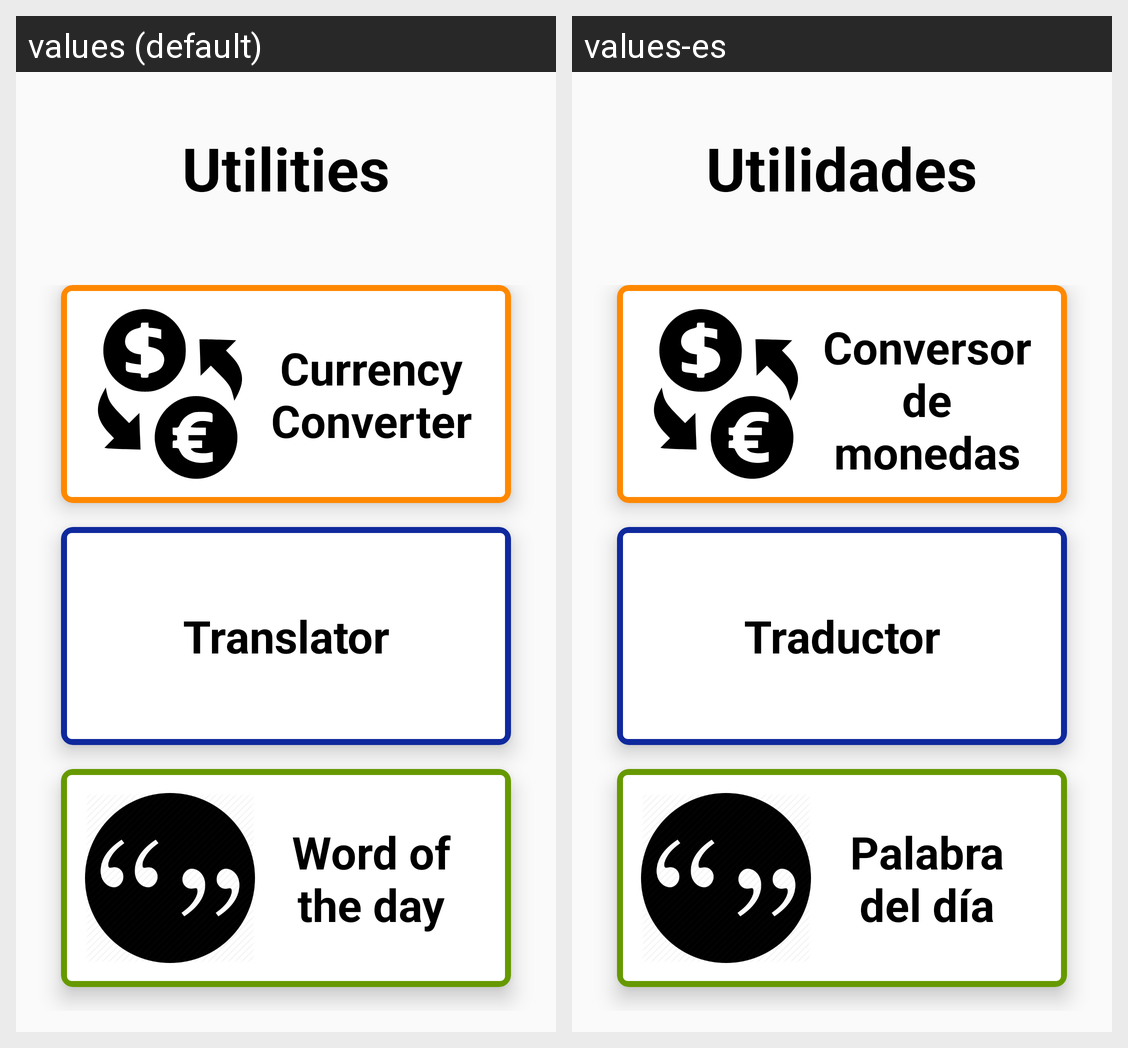

The Android screen above is rendered under two locales of the same app. Produce the string resources it draws, with the default and per-locale values.
Android screen res/layout/activity_utilities_menu.xml rendered under 2 locales, left to right: values (default), values-es. Device: Nexus 5 (rendered at 1080×1920; each locale shown at half size, 540×960, under a caption strip naming it); theme AppTheme.
Strings drawn on this screen, with the default value and each locale's value (text and hints the layout hard-codes, and strings that could not be matched under every locale, appear in the picture but are not listed):

utilities
  values: Utilities
  values-es: Utilidades

buttonCurrency
  values: Currency Converter
  values-es: Conversor de monedas

buttonTranslator
  values: Translator
  values-es: Traductor

buttonWord
  values: Word of the day
  values-es: Palabra del día
